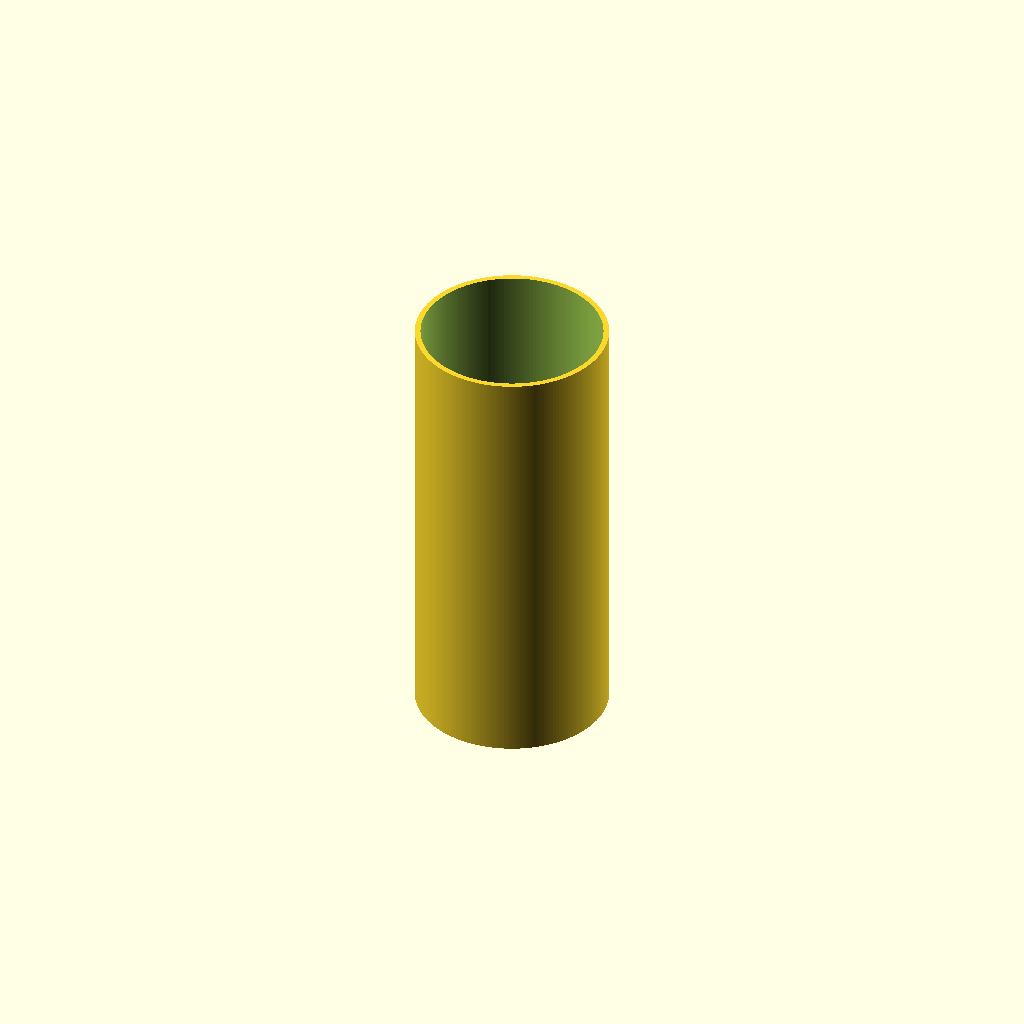
Cell 1: rendered with the file's own defaults.
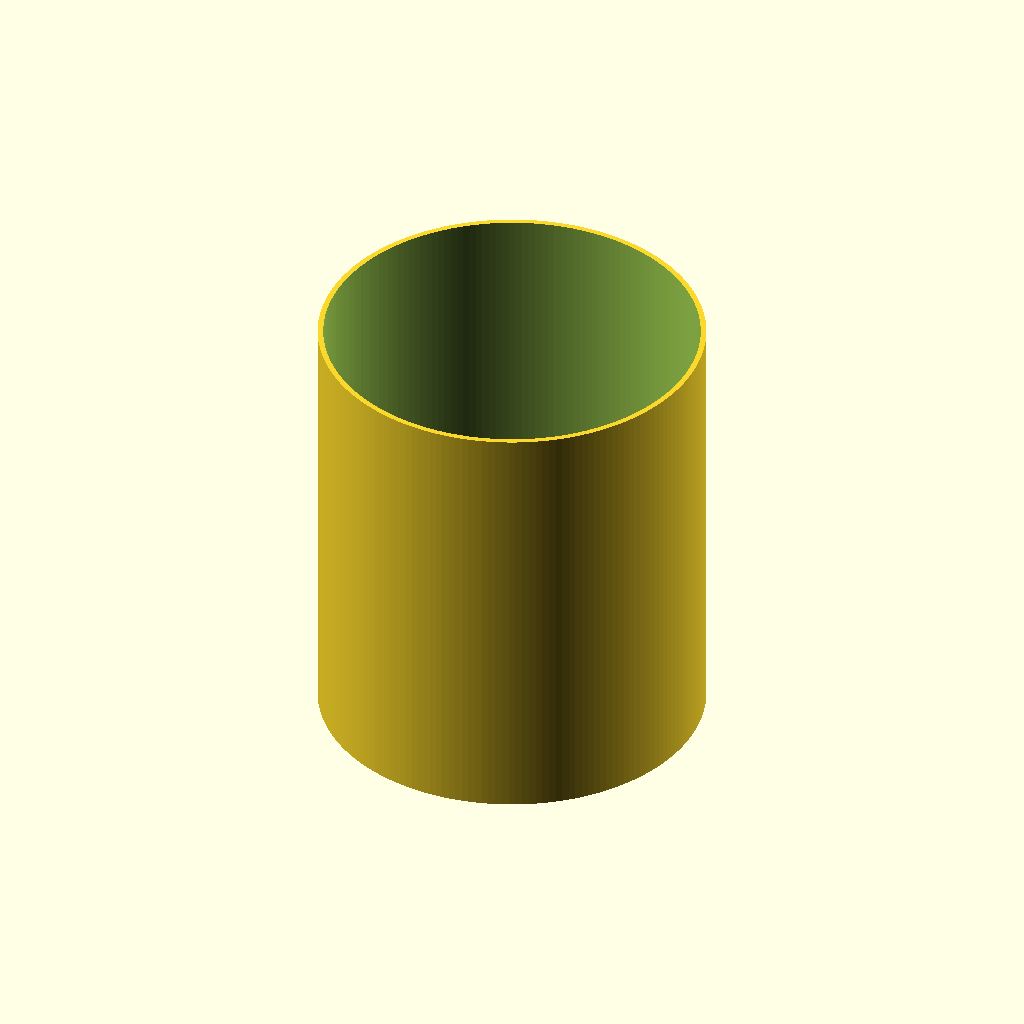
Cell 2 — od set to 220, the other parameters unchanged.
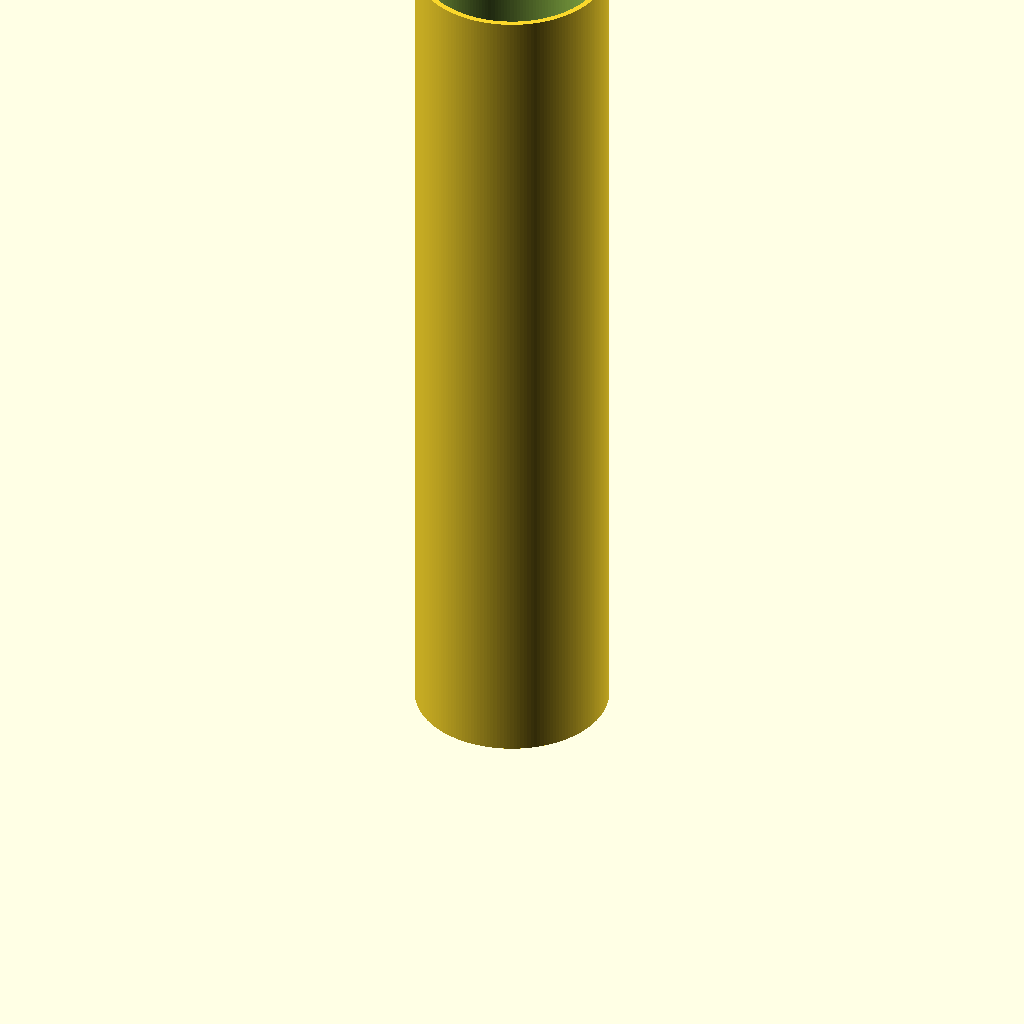
Cell 3 — len set to 500, the other parameters unchanged.
One fixed orthographic camera (rotation 55°, 0°, 25°; colour scheme Cornfield) for every cell.
OpenSCAD source file additional_study/matched_effort/results/direct_repair/scad/ht_pipe__HT_110_pipe_250.scad:
$fn = 180;

// HT pipe parameters (approximate for HT 110)
od = 110;          // outer diameter (mm)
wall = 3.2;        // wall thickness (mm) typical for HT 110
len = 250;         // length (mm)

id = od - 2*wall;

difference() {
    cylinder(h = len, d = od, center = false);
    translate([0,0,-0.1])
        cylinder(h = len + 0.2, d = id, center = false);
}
Parameter table extracted from the source (name, type, default, range or options):
od: number, default 110
wall: number, default 3.2
len: number, default 250
